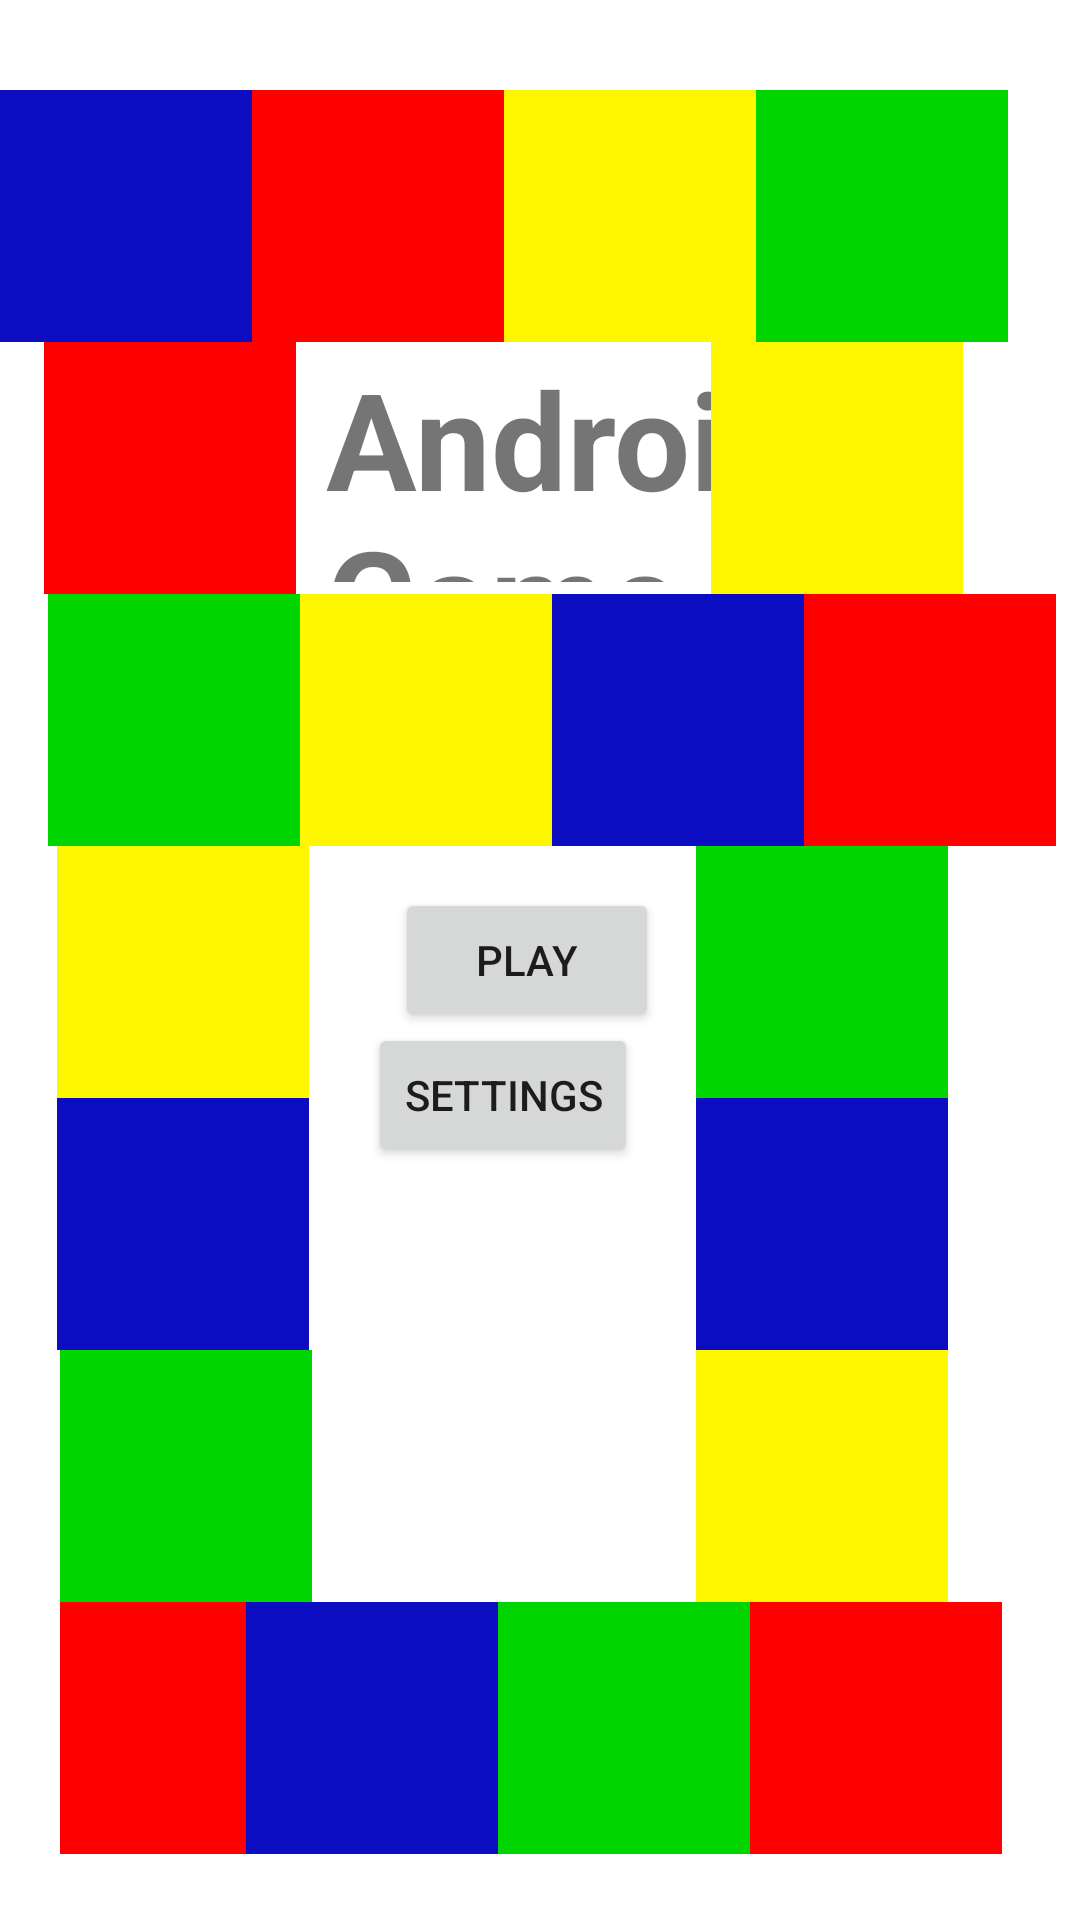

Here is an Android app screen rendered from its layout file. Give the layout XML and the strings, colors and styles it references.
<!-- AndroidManifest.xml: application theme Theme.AndroidGame -->
<!-- res/layout/activity_main1.xml -->
<?xml version="1.0" encoding="utf-8"?>
<androidx.constraintlayout.widget.ConstraintLayout xmlns:android="http://schemas.android.com/apk/res/android"
    xmlns:app="http://schemas.android.com/apk/res-auto"
    xmlns:tools="http://schemas.android.com/tools"
    android:layout_width="match_parent"
    android:layout_height="match_parent"
    tools:context=".MainActivity">

    <Button
        android:id="@+id/playButton"
        android:layout_width="wrap_content"
        android:layout_height="wrap_content"
        android:layout_marginStart="9dp"
        android:layout_marginTop="60dp"
        android:layout_marginBottom="43dp"
        android:text="@string/playButton"
        app:layout_constraintBottom_toTopOf="@+id/settingsButton"
        app:layout_constraintStart_toStartOf="@+id/settingsButton"
        app:layout_constraintTop_toBottomOf="@+id/blueBox2" />

    <Button
        android:id="@+id/settingsButton"
        android:layout_width="wrap_content"
        android:layout_height="wrap_content"
        android:layout_marginBottom="251dp"
        android:text="@string/settingsButton"
        app:layout_constraintBottom_toBottomOf="parent"
        app:layout_constraintEnd_toStartOf="@+id/blueBox3"
        app:layout_constraintStart_toEndOf="@+id/blueBox4" />

    <TextView
        android:id="@+id/titleView"
        android:layout_width="165dp"
        android:layout_height="78dp"
        android:capitalize="none"
        android:text="@string/app_name"
        android:textSize="45sp"
        android:textStyle="bold"
        app:layout_constraintBottom_toTopOf="@+id/yellowBox1"
        app:layout_constraintEnd_toStartOf="@+id/redBox1"
        app:layout_constraintHorizontal_bias="1.0"
        app:layout_constraintStart_toEndOf="@+id/redBox2"
        app:layout_constraintTop_toBottomOf="@+id/yellowBox2"
        app:layout_constraintVertical_bias="0.0" />

    <ImageView
        android:id="@+id/blueBox1"
        android:layout_width="84dp"
        android:layout_height="wrap_content"
        android:layout_marginStart="20dp"
        android:layout_marginTop="30dp"
        app:layout_constraintBottom_toTopOf="@+id/redBox2"
        app:layout_constraintEnd_toStartOf="@+id/redBox3"
        app:layout_constraintStart_toStartOf="parent"
        app:layout_constraintTop_toTopOf="parent"
        app:layout_constraintVertical_bias="0.0"
        app:srcCompat="@drawable/box_blue" />

    <ImageView
        android:id="@+id/greenBox1"
        android:layout_width="84dp"
        android:layout_height="wrap_content"
        android:layout_marginTop="30dp"
        android:layout_marginEnd="44dp"
        app:layout_constraintBottom_toTopOf="@+id/yellowBox3"
        app:layout_constraintEnd_toEndOf="parent"
        app:layout_constraintStart_toEndOf="@+id/yellowBox2"
        app:layout_constraintTop_toTopOf="parent"
        app:srcCompat="@drawable/box_green" />

    <ImageView
        android:id="@+id/redBox1"
        android:layout_width="84dp"
        android:layout_height="wrap_content"
        android:layout_marginEnd="44dp"
        app:layout_constraintEnd_toEndOf="parent"
        app:layout_constraintHorizontal_bias="1.0"
        app:layout_constraintStart_toEndOf="@+id/blueBox2"
        app:layout_constraintTop_toBottomOf="@+id/yellowBox3"
        app:srcCompat="@drawable/box_red" />

    <ImageView
        android:id="@+id/yellowBox1"
        android:layout_width="wrap_content"
        android:layout_height="wrap_content"
        android:layout_marginTop="4dp"
        app:layout_constraintEnd_toStartOf="@+id/blueBox2"
        app:layout_constraintStart_toEndOf="@+id/greenBox2"
        app:layout_constraintTop_toBottomOf="@+id/titleView"
        app:srcCompat="@drawable/box_yellow" />

    <ImageView
        android:id="@+id/blueBox2"
        android:layout_width="wrap_content"
        android:layout_height="wrap_content"
        android:layout_marginTop="4dp"
        app:layout_constraintEnd_toStartOf="@+id/redBox1"
        app:layout_constraintStart_toEndOf="@+id/yellowBox1"
        app:layout_constraintTop_toBottomOf="@+id/titleView"
        app:srcCompat="@drawable/box_blue" />

    <ImageView
        android:id="@+id/greenBox2"
        android:layout_width="84dp"
        android:layout_height="wrap_content"
        android:layout_marginStart="16dp"
        app:layout_constraintEnd_toStartOf="@+id/yellowBox1"
        app:layout_constraintStart_toStartOf="parent"
        app:layout_constraintTop_toBottomOf="@+id/redBox2"
        app:srcCompat="@drawable/box_green" />

    <ImageView
        android:id="@+id/redBox2"
        android:layout_width="84dp"
        android:layout_height="wrap_content"
        android:layout_marginStart="20dp"
        android:layout_marginEnd="10dp"
        app:layout_constraintBottom_toTopOf="@+id/greenBox2"
        app:layout_constraintEnd_toStartOf="@+id/titleView"
        app:layout_constraintStart_toStartOf="parent"
        app:layout_constraintTop_toBottomOf="@+id/blueBox1"
        app:srcCompat="@drawable/box_red" />

    <ImageView
        android:id="@+id/yellowBox2"
        android:layout_width="wrap_content"
        android:layout_height="wrap_content"
        android:layout_marginTop="30dp"
        android:layout_marginBottom="2dp"
        app:layout_constraintBottom_toTopOf="@+id/titleView"
        app:layout_constraintEnd_toStartOf="@+id/greenBox1"
        app:layout_constraintStart_toEndOf="@+id/redBox3"
        app:layout_constraintTop_toTopOf="parent"
        app:srcCompat="@drawable/box_yellow" />

    <ImageView
        android:id="@+id/redBox3"
        android:layout_width="wrap_content"
        android:layout_height="wrap_content"
        android:layout_marginTop="30dp"
        android:layout_marginBottom="2dp"
        app:layout_constraintBottom_toTopOf="@+id/titleView"
        app:layout_constraintEnd_toStartOf="@+id/yellowBox2"
        app:layout_constraintStart_toEndOf="@+id/blueBox1"
        app:layout_constraintTop_toTopOf="parent"
        app:layout_constraintVertical_bias="0.0"
        app:srcCompat="@drawable/box_red" />

    <ImageView
        android:id="@+id/yellowBox3"
        android:layout_width="84dp"
        android:layout_height="wrap_content"
        android:layout_marginStart="14dp"
        android:layout_marginEnd="44dp"
        app:layout_constraintBottom_toTopOf="@+id/redBox1"
        app:layout_constraintEnd_toEndOf="parent"
        app:layout_constraintHorizontal_bias="0.909"
        app:layout_constraintStart_toEndOf="@+id/titleView"
        app:layout_constraintTop_toBottomOf="@+id/greenBox1"
        app:srcCompat="@drawable/box_yellow" />

    <ImageView
        android:id="@+id/blueBox3"
        android:layout_width="wrap_content"
        android:layout_height="wrap_content"
        android:layout_marginEnd="44dp"
        app:layout_constraintEnd_toEndOf="parent"
        app:layout_constraintTop_toBottomOf="@+id/greenBox3"
        app:srcCompat="@drawable/box_blue" />

    <ImageView
        android:id="@+id/greenBox3"
        android:layout_width="wrap_content"
        android:layout_height="wrap_content"
        android:layout_marginEnd="44dp"
        app:layout_constraintEnd_toEndOf="parent"
        app:layout_constraintTop_toBottomOf="@+id/redBox1"
        app:srcCompat="@drawable/box_green" />

    <ImageView
        android:id="@+id/redBox4"
        android:layout_width="wrap_content"
        android:layout_height="wrap_content"
        android:layout_marginEnd="48dp"
        app:layout_constraintEnd_toEndOf="parent"
        app:layout_constraintStart_toEndOf="@+id/greenBox5"
        app:layout_constraintTop_toBottomOf="@+id/yellowBox4"
        app:srcCompat="@drawable/box_red" />

    <ImageView
        android:id="@+id/yellowBox4"
        android:layout_width="wrap_content"
        android:layout_height="wrap_content"
        android:layout_marginEnd="44dp"
        app:layout_constraintEnd_toEndOf="parent"
        app:layout_constraintTop_toBottomOf="@+id/blueBox3"
        app:srcCompat="@drawable/box_yellow" />

    <ImageView
        android:id="@+id/blueBox4"
        android:layout_width="wrap_content"
        android:layout_height="wrap_content"
        android:layout_marginStart="19dp"
        app:layout_constraintStart_toStartOf="parent"
        app:layout_constraintTop_toBottomOf="@+id/yellowBox5"
        app:srcCompat="@drawable/box_blue" />

    <ImageView
        android:id="@+id/redBox5"
        android:layout_width="wrap_content"
        android:layout_height="wrap_content"
        android:layout_marginStart="20dp"
        app:layout_constraintStart_toStartOf="parent"
        app:layout_constraintTop_toBottomOf="@+id/greenBox4"
        app:srcCompat="@drawable/box_red" />

    <ImageView
        android:id="@+id/greenBox4"
        android:layout_width="wrap_content"
        android:layout_height="wrap_content"
        android:layout_marginStart="20dp"
        app:layout_constraintStart_toStartOf="parent"
        app:layout_constraintTop_toBottomOf="@+id/blueBox4"
        app:srcCompat="@drawable/box_green" />

    <ImageView
        android:id="@+id/yellowBox5"
        android:layout_width="wrap_content"
        android:layout_height="wrap_content"
        android:layout_marginStart="19dp"
        app:layout_constraintStart_toStartOf="parent"
        app:layout_constraintTop_toBottomOf="@+id/greenBox2"
        app:srcCompat="@drawable/box_yellow" />

    <ImageView
        android:id="@+id/blueBox5"
        android:layout_width="wrap_content"
        android:layout_height="wrap_content"
        app:layout_constraintEnd_toStartOf="@+id/greenBox5"
        app:layout_constraintStart_toEndOf="@+id/redBox5"
        app:layout_constraintTop_toBottomOf="@+id/greenBox4"
        app:srcCompat="@drawable/box_blue" />

    <ImageView
        android:id="@+id/greenBox5"
        android:layout_width="wrap_content"
        android:layout_height="wrap_content"
        app:layout_constraintEnd_toStartOf="@+id/redBox4"
        app:layout_constraintStart_toEndOf="@+id/blueBox5"
        app:layout_constraintTop_toBottomOf="@+id/yellowBox4"
        app:srcCompat="@drawable/box_green" />

</androidx.constraintlayout.widget.ConstraintLayout>
<!-- resources referenced by this layout -->
<resources>
  <!-- drawable box_blue (drawable) -->
  <shape xmlns:android="http://schemas.android.com/apk/res/android"
      android:shape="rectangle">
  
      <size
          android:width="84dp"
          android:height="84dp" />
  
      <solid
          android:color="@color/gridBlue" />
  
  </shape>
  <!-- drawable box_green (drawable) -->
  <shape xmlns:android="http://schemas.android.com/apk/res/android"
      android:shape="rectangle">
  
      <size
          android:width="84dp"
          android:height="84dp" />
  
      <solid
          android:color="@color/gridGreen" />
  
  </shape>
  <!-- drawable box_red (drawable) -->
  <shape xmlns:android="http://schemas.android.com/apk/res/android"
      android:shape="rectangle">
  
      <size
          android:width="84dp"
          android:height="84dp" />
  
      <solid
          android:color="@color/gridRed" />
  
  </shape>
  <!-- drawable box_yellow (drawable) -->
  <shape xmlns:android="http://schemas.android.com/apk/res/android"
      android:shape="rectangle">
  
      <size
          android:width="84dp"
          android:height="84dp" />
  
      <solid
          android:color="@color/gridYellow" />
  
  </shape>
  <string name="app_name">AndroidGame</string>
  <string name="playButton">Play</string>
  <string name="settingsButton">Settings</string>
  <style name="Theme.AndroidGame" parent="Theme.MaterialComponents.DayNight.DarkActionBar">
          
          <item name="colorPrimary">@color/purple_500</item>
          <item name="colorPrimaryVariant">@color/purple_700</item>
          <item name="colorOnPrimary">@color/black</item>
          
          <item name="colorSecondary">@color/teal_200</item>
          <item name="colorSecondaryVariant">@color/teal_700</item>
          <item name="colorOnSecondary">@color/black</item>
          
          <item name="android:statusBarColor" tools:targetApi="l">?attr/colorPrimaryVariant</item>
          
      </style>
  <color name="gridBlue">#FF0C0CC0</color>
  <color name="gridGreen">#FF00D500</color>
  <color name="gridRed">#FFFF0000</color>
  <color name="gridYellow">#FFFFF700</color>
  <color name="purple_500">#FF6200EE</color>
  <color name="purple_700">#FF3700B3</color>
  <color name="black">#FF000000</color>
  <color name="teal_200">#FF03DAC5</color>
  <color name="teal_700">#FF018786</color>
</resources>
